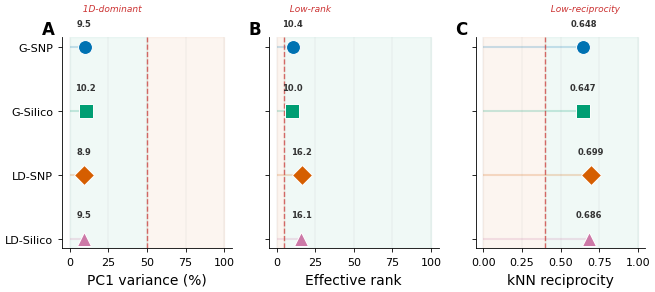
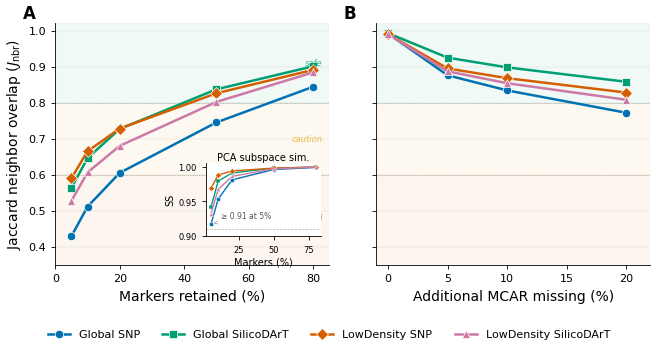
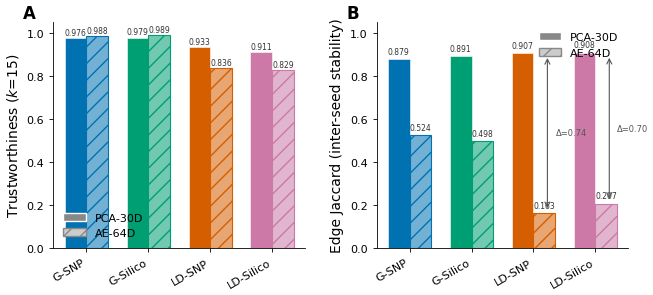
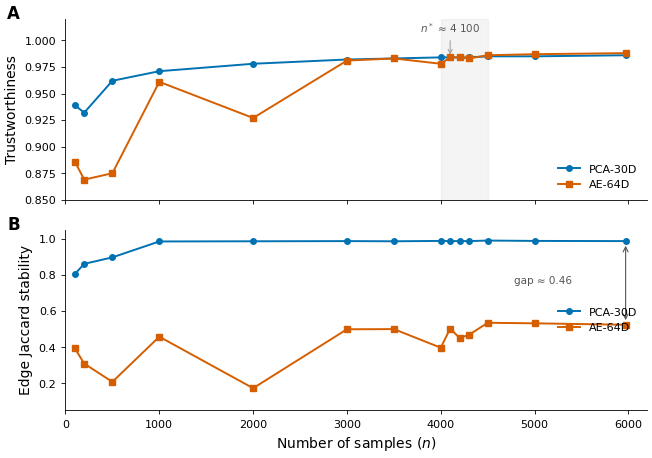
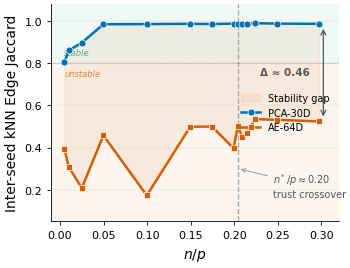

The matplotlib source for these figures, in order:
#!/usr/bin/env python3
"""
generate_poster_figures.py – Poster figure set for GENO-MAP (Frontiers style).

Generates 5 publication-ready data figures:
  Fig 3  — Panel geometry diagnostics (dot-plot, 3 metrics × 4 panels)
  Fig 4  — Robustness curves HERO (marker subsampling + missing injection + SS inset)
  Fig 5  — UMAP diversity scatter (2×2 grid, 4 panels)
  Fig 6  — PCA vs AE quality–stability trade-off (grouped bars)
  Fig 10 — Stability frontier (trust crossover + stability gap)

Style: Frontiers in Plant Science / Genetics
  • Arial / DejaVu Sans, min 8 pt
  • 300 DPI, colour-blind-safe Okabe-Ito palette
  • White bg, left+bottom spines only
  • Panel labels: bold (A), (B), … top-left

Usage:
    python3 scripts/generate_poster_figures.py [--outdir docs/figures/poster]
"""
from __future__ import annotations

import argparse
import json
from pathlib import Path

import matplotlib
matplotlib.use("Agg")
import matplotlib.pyplot as plt
import matplotlib.ticker as mticker
import numpy as np

# ── Frontiers house style ───────────────────────────────────────────
DPI = 300
SINGLE_COL_MM = 85
DOUBLE_COL_MM = 170
MM = 1 / 25.4  # mm → inch

# Okabe-Ito colour-blind-safe palette
C = {
    "global_snp":    "#0072B2",   # blue
    "global_silico": "#009E73",   # teal
    "ld_snp":        "#D55E00",   # vermilion
    "ld_silico":     "#CC79A7",   # rose
    "pca":           "#0072B2",
    "ae":            "#D55E00",
}

DATASET_ORDER = ["global_snp", "global_silico", "ld_snp", "ld_silico"]
DS_SHORT = ["G-SNP", "G-Silico", "LD-SNP", "LD-Silico"]
DS_LABEL = {
    "global_snp":    "Global SNP",
    "global_silico": "Global SilicoDArT",
    "ld_snp":        "LowDensity SNP",
    "ld_silico":     "LowDensity SilicoDArT",
}


def _style():
    """Set Frontiers-compatible rcParams."""
    plt.rcParams.update({
        "font.family":       "sans-serif",
        "font.sans-serif":   ["Arial", "DejaVu Sans"],
        "font.size":         9,
        "axes.titlesize":    10,
        "axes.labelsize":    10,
        "xtick.labelsize":   8,
        "ytick.labelsize":   8,
        "legend.fontsize":   8,
        "figure.dpi":        DPI,
        "savefig.dpi":       DPI,
        "savefig.bbox":      "tight",
        "savefig.pad_inches": 0.05,
        "axes.spines.top":   False,
        "axes.spines.right": False,
        "axes.linewidth":    0.6,
        "xtick.major.width": 0.6,
        "ytick.major.width": 0.6,
        "xtick.major.size":  3,
        "ytick.major.size":  3,
        "lines.linewidth":   1.4,
        "lines.markersize":  5,
        "legend.frameon":    False,
        "figure.facecolor":  "white",
        "axes.facecolor":    "white",
    })


def _lbl(ax, s, x=-0.12, y=1.08):
    """Bold panel label (A), (B), …"""
    ax.text(x, y, s, transform=ax.transAxes,
            fontsize=12, fontweight="bold", va="top", ha="left")


# ════════════════════════════════════════════════════════════════════
# DATA (hardcoded from experiments/ to avoid runtime JSON dependency)
# ════════════════════════════════════════════════════════════════════

# -- Fig 3: geometry diagnostics --
DIAG = {  # (PC1%, eff_rank, reciprocity)
    "global_snp":    (9.49,  10.4, 0.648),
    "global_silico": (10.20, 10.0, 0.647),
    "ld_snp":        (8.87,  16.2, 0.699),
    "ld_silico":     (9.46,  16.1, 0.686),
}

# -- Fig 4: robustness --
MK_F = [0.05, 0.10, 0.20, 0.50, 0.80]
MK_J = {
    "global_snp":    [0.429, 0.511, 0.605, 0.745, 0.844],
    "global_silico": [0.563, 0.646, 0.727, 0.837, 0.901],
    "ld_snp":        [0.590, 0.665, 0.728, 0.826, 0.891],
    "ld_silico":     [0.527, 0.606, 0.680, 0.802, 0.884],
}
MK_SS = {
    "global_snp":    [0.917, 0.953, 0.981, 0.996, 0.999],
    "global_silico": [0.942, 0.979, 0.991, 0.998, 0.9995],
    "ld_snp":        [0.969, 0.988, 0.994, 0.998, 0.9996],
    "ld_silico":     [0.932, 0.967, 0.986, 0.997, 0.9994],
}
MS_R = [0.00, 0.05, 0.10, 0.20]
MS_J = {
    "global_snp":    [0.992, 0.876, 0.834, 0.772],
    "global_silico": [0.993, 0.925, 0.898, 0.858],
    "ld_snp":        [0.990, 0.895, 0.868, 0.828],
    "ld_silico":     [0.990, 0.887, 0.854, 0.808],
}

# -- Fig 6: PCA vs AE --
TRUST = {  # (PCA, AE-v1)
    "global_snp":    (0.976, 0.988),
    "global_silico": (0.979, 0.989),
    "ld_snp":        (0.933, 0.836),
    "ld_silico":     (0.911, 0.829),
}
STAB = {  # (PCA, AE-v1) edge Jaccard
    "global_snp":    (0.879, 0.524),
    "global_silico": (0.891, 0.498),
    "ld_snp":        (0.907, 0.163),
    "ld_silico":     (0.908, 0.207),
}

# -- Fig 10: frontier (global_snp) --
FR_N   = [100, 200, 500, 1000, 2000, 3000, 3500, 4000,
          4100, 4200, 4300, 4500, 5000, 5970]
FR_PT  = [.939, .932, .962, .971, .978, .982, .983, .984,
          .984, .984, .984, .985, .985, .986]
FR_AT  = [.886, .869, .875, .961, .927, .981, .983, .978,
          .984, .984, .983, .986, .987, .988]
FR_PS  = [.805, .861, .897, .985, .986, .987, .986, .988,
          .987, .987, .987, .990, .988, .987]
FR_AS  = [.394, .309, .208, .458, .173, .499, .500, .397,
          .503, .451, .468, .535, .532, .524]


# ════════════════════════════════════════════════════════════════════
# FIGURES
# ════════════════════════════════════════════════════════════════════

# QA flag thresholds (from panel_diagnostics.py)
THRESH = {
    "PC1 variance (%)": {"val": 50, "label": "1D-dominant", "side": "right"},
    "Effective rank":   {"val": 5,  "label": "Low-rank",    "side": "left"},
    "kNN reciprocity":  {"val": 0.40, "label": "Low-reciprocity", "side": "left"},
}


def fig3_geometry(out: Path):
    """Dot-plot: 3 geometry metrics × 4 panels + QA threshold lines.

    Poster improvements:
    - Distinct marker shapes per panel (consistent with fig4)
    - Larger markers with numeric value annotations
    - "Safe" zone shading (green) vs "alert" zone (red tint)
    - Horizontal connecting lines for visual grouping
    - Panel labels on every subplot for standalone readability
    """
    MARKERS = ["o", "s", "D", "^"]  # same as fig4
    MS = 10  # larger for poster distance

    metrics = ["PC1 variance (%)", "Effective rank", "kNN reciprocity"]
    data = np.array([DIAG[d] for d in DATASET_ORDER])

    fig, axes = plt.subplots(1, 3,
                             figsize=(DOUBLE_COL_MM * MM, 80 * MM))
    colors = [C[d] for d in DATASET_ORDER]

    for j, (ax, m) in enumerate(zip(axes, metrics)):
        y = np.arange(4)
        t = THRESH[m]

        # Safe / alert zone shading
        if t["side"] == "right":
            # Values BELOW threshold are safe (PC1 < 50%)
            ax.axvspan(ax.get_xlim()[0] if j == 0 else 0, t["val"],
                       color="#009E73", alpha=0.06, zorder=0)
            ax.axvspan(t["val"], 100,
                       color="#D55E00", alpha=0.06, zorder=0)
        else:
            # Values ABOVE threshold are safe (eff_rank > 5, recip > 0.40)
            ax.axvspan(t["val"], 100 if j == 1 else 1.0,
                       color="#009E73", alpha=0.06, zorder=0)
            ax.axvspan(0, t["val"],
                       color="#D55E00", alpha=0.06, zorder=0)

        # Horizontal connecting lines (subtle)
        for i in range(4):
            ax.hlines(y[i], 0, data[i, j], color=colors[i],
                      alpha=0.2, lw=1.5, zorder=1)

        # Markers
        for i in range(4):
            ax.plot(data[i, j], y[i], marker=MARKERS[i], color=colors[i],
                    markersize=MS, zorder=3,
                    markeredgecolor="white", markeredgewidth=0.7)
            # Value annotation
            fmt = f"{data[i,j]:.1f}" if j < 2 else f"{data[i,j]:.3f}"
            ax.text(data[i, j], y[i] - 0.30, fmt,
                    fontsize=6, ha="center", va="bottom", color="#333",
                    fontweight="bold")

        ax.set_yticks(y)
        ax.set_yticklabels(DS_SHORT if j == 0 else [])
        ax.set_xlabel(m)
        ax.invert_yaxis()
        ax.grid(axis="x", lw=0.3, alpha=0.4)
        ax.set_axisbelow(True)
        _lbl(ax, chr(65 + j))

        # QA threshold reference line
        ax.axvline(t["val"], ls="--", lw=1.0, color="#CC3333", alpha=0.7,
                   zorder=2)
        txt_ha = "right" if t["side"] == "right" else "left"
        ax.text(t["val"], -0.6, f"  {t['label']}  ", fontsize=6.5,
                color="#CC3333", ha=txt_ha, va="center", style="italic")

    fig.tight_layout(w_pad=1.2)
    fig.savefig(out / "fig3_panel_geometry.png")
    fig.savefig(out / "fig3_panel_geometry.pdf")
    plt.close(fig)
    print(f"  ✓ fig3_panel_geometry")


def fig4_robustness(out: Path):
    """HERO: marker subsampling + missing injection + SS inset.

    Improvements for poster readability:
    - Distinct marker shapes per panel (visible from 1–2 m)
    - Semantic background zones (safe / caution / degraded)
    - Key threshold annotations
    - Heavier lines and larger markers
    """
    MARKERS = ["o", "s", "D", "^"]  # per panel
    MS = 6  # marker size for main curves

    fig, (ax1, ax2) = plt.subplots(
        1, 2, figsize=(DOUBLE_COL_MM * MM, 90 * MM), sharey=True)

    # ── Semantic zones (both panels) ──
    for ax in (ax1, ax2):
        ax.axhspan(0.80, 1.02, color="#009E73", alpha=0.06, zorder=0)   # safe
        ax.axhspan(0.60, 0.80, color="#E69F00", alpha=0.06, zorder=0)   # caution
        ax.axhspan(0.00, 0.60, color="#D55E00", alpha=0.06, zorder=0)   # degraded
        ax.axhline(0.80, ls=":", lw=0.5, color="#999", zorder=0)
        ax.axhline(0.60, ls=":", lw=0.5, color="#999", zorder=0)

    # (A) Marker subsampling
    fracs = [f * 100 for f in MK_F]
    for i, ds in enumerate(DATASET_ORDER):
        ax1.plot(fracs, MK_J[ds],
                 marker=MARKERS[i], color=C[ds], label=DS_LABEL[ds],
                 ms=MS, lw=1.8, markeredgecolor="white", markeredgewidth=0.5)
    ax1.set_xlabel("Markers retained (%)")
    ax1.set_ylabel("Jaccard neighbor overlap ($J_{\\mathrm{nbr}}$)")
    ax1.set_ylim(0.35, 1.02)
    ax1.set_xlim(0, 85)
    ax1.xaxis.set_major_locator(mticker.MultipleLocator(20))
    ax1.grid(axis="y", lw=0.3, alpha=0.4)
    _lbl(ax1, "A")

    # Zone labels (right edge of panel A)
    ax1.text(83, 0.91, "safe", fontsize=6, color="#009E73",
             ha="right", va="center", fontstyle="italic", alpha=0.7)
    ax1.text(83, 0.70, "caution", fontsize=6, color="#E69F00",
             ha="right", va="center", fontstyle="italic", alpha=0.7)
    ax1.text(83, 0.48, "degraded", fontsize=6, color="#D55E00",
             ha="right", va="center", fontstyle="italic", alpha=0.7)

    # SS inset (repositioned to avoid data overlap)
    ins = ax1.inset_axes([0.55, 0.12, 0.42, 0.30])
    for i, ds in enumerate(DATASET_ORDER):
        ins.plot([f * 100 for f in MK_F], MK_SS[ds],
                 marker=MARKERS[i], color=C[ds], markersize=3, lw=1.0,
                 markeredgecolor="white", markeredgewidth=0.3)
    ins.set_ylabel("SS", fontsize=7, labelpad=2)
    ins.set_xlabel("Markers (%)", fontsize=7, labelpad=2)
    ins.set_ylim(0.90, 1.005)
    ins.tick_params(labelsize=6)
    ins.axhline(0.91, ls="--", lw=0.5, color="grey", alpha=0.6)
    ins.set_title("PCA subspace sim.", fontsize=7, pad=2)
    for sp in ["top", "right"]:
        ins.spines[sp].set_visible(False)
    # Annotation: "≥ 0.91 even at 5%"
    ins.annotate("≥ 0.91 at 5%", xy=(5, 0.917), xytext=(30, 0.925),
                 fontsize=5.5, color="#555", ha="center",
                 arrowprops=dict(arrowstyle="->", color="#999", lw=0.5))

    # (B) Missing injection
    rates = [r * 100 for r in MS_R]
    for i, ds in enumerate(DATASET_ORDER):
        ax2.plot(rates, MS_J[ds],
                 marker=MARKERS[i], color=C[ds], label=DS_LABEL[ds],
                 ms=MS, lw=1.8, markeredgecolor="white", markeredgewidth=0.5)
    ax2.set_xlabel("Additional MCAR missing (%)")
    ax2.set_xlim(-1, 22)
    ax2.xaxis.set_major_locator(mticker.MultipleLocator(5))
    ax2.grid(axis="y", lw=0.3, alpha=0.4)
    _lbl(ax2, "B")

    # Shared legend
    h, l = ax1.get_legend_handles_labels()
    fig.legend(h, l, loc="lower center", ncol=4,
               bbox_to_anchor=(0.5, -0.02), fontsize=8, frameon=False)

    fig.tight_layout(rect=[0, 0.07, 1, 1], w_pad=1.5)
    fig.savefig(out / "fig4_robustness_hero.png")
    fig.savefig(out / "fig4_robustness_hero.pdf")
    plt.close(fig)
    print(f"  ✓ fig4_robustness_hero")


def fig6_pca_vs_ae(out: Path):
    """Grouped bars: trust + stability, PCA vs AE, per-panel colours."""
    fig, (ax1, ax2) = plt.subplots(
        1, 2, figsize=(DOUBLE_COL_MM * MM, 80 * MM))

    x = np.arange(4)
    w = 0.35
    panel_colors = [C[d] for d in DATASET_ORDER]
    # Lighter tint for AE bars (alpha blend with white)
    def _light(hex_c, t=0.45):
        r, g, b = int(hex_c[1:3], 16), int(hex_c[3:5], 16), int(hex_c[5:7], 16)
        r2 = int(r + (255 - r) * t)
        g2 = int(g + (255 - g) * t)
        b2 = int(b + (255 - b) * t)
        return f"#{r2:02x}{g2:02x}{b2:02x}"
    ae_colors = [_light(c) for c in panel_colors]

    # (A) Trustworthiness
    pt = [TRUST[d][0] for d in DATASET_ORDER]
    at = [TRUST[d][1] for d in DATASET_ORDER]
    pca_bars_a = ax1.bar(x - w / 2, pt, w, color=panel_colors,
                         edgecolor="white", linewidth=0.4, label="PCA-30D")
    ae_bars_a = ax1.bar(x + w / 2, at, w, color=ae_colors,
                        edgecolor=[c for c in panel_colors], linewidth=0.8,
                        hatch="//", label="AE-64D")
    ax1.set_ylabel("Trustworthiness ($k$=15)")
    ax1.set_xticks(x)
    ax1.set_xticklabels(DS_SHORT, rotation=30, ha="right")
    ax1.set_ylim(0, 1.05)
    ax1.yaxis.set_major_locator(mticker.MultipleLocator(0.2))
    # Custom legend: solid = PCA, hatched = AE
    from matplotlib.patches import Patch
    ax1.legend(handles=[Patch(facecolor="#888", edgecolor="white", label="PCA-30D"),
                        Patch(facecolor="#ccc", edgecolor="#888", hatch="//", label="AE-64D")],
               loc="lower left", fontsize=8)
    _lbl(ax1, "A")

    # Bar-top numeric values
    for i in range(4):
        ax1.text(x[i] - w / 2, pt[i] + 0.004, f"{pt[i]:.3f}",
                 ha="center", va="bottom", fontsize=5.5, color="#333")
        ax1.text(x[i] + w / 2, at[i] + 0.004, f"{at[i]:.3f}",
                 ha="center", va="bottom", fontsize=5.5, color="#333")

    # (B) Stability
    ps = [STAB[d][0] for d in DATASET_ORDER]
    ae_s = [STAB[d][1] for d in DATASET_ORDER]
    ax2.bar(x - w / 2, ps, w, color=panel_colors,
            edgecolor="white", linewidth=0.4, label="PCA-30D")
    ax2.bar(x + w / 2, ae_s, w, color=ae_colors,
            edgecolor=[c for c in panel_colors], linewidth=0.8,
            hatch="//", label="AE-64D")
    ax2.set_ylabel("Edge Jaccard (inter-seed stability)")
    ax2.set_xticks(x)
    ax2.set_xticklabels(DS_SHORT, rotation=30, ha="right")
    ax2.set_ylim(0.0, 1.05)
    ax2.yaxis.set_major_locator(mticker.MultipleLocator(0.2))
    ax2.legend(handles=[Patch(facecolor="#888", edgecolor="white", label="PCA-30D"),
                        Patch(facecolor="#ccc", edgecolor="#888", hatch="//", label="AE-64D")],
               loc="upper right", fontsize=8)
    _lbl(ax2, "B")

    # Bar-top numeric values (panel B)
    for i in range(4):
        ax2.text(x[i] - w / 2, ps[i] + 0.015, f"{ps[i]:.3f}",
                 ha="center", va="bottom", fontsize=5.5, color="#333")
        ax2.text(x[i] + w / 2, ae_s[i] + 0.015, f"{ae_s[i]:.3f}",
                 ha="center", va="bottom", fontsize=5.5, color="#333")

    # Gap annotations (LD panels) — offset further right
    for i in [2, 3]:
        gap = ps[i] - ae_s[i]
        mid = (ps[i] + ae_s[i]) / 2
        ax2.annotate("", xy=(x[i] + w / 2 + 0.05, ae_s[i] + 0.01),
                     xytext=(x[i] + w / 2 + 0.05, ps[i] - 0.01),
                     arrowprops=dict(arrowstyle="<->", color="#555", lw=0.8))
        ax2.text(x[i] + w / 2 + 0.18, mid,
                 f"Δ={gap:.2f}", fontsize=6, color="#555", va="center")

    fig.tight_layout(w_pad=2.0)
    fig.savefig(out / "fig6_pca_vs_ae.png")
    fig.savefig(out / "fig6_pca_vs_ae.pdf")
    plt.close(fig)
    print(f"  ✓ fig6_pca_vs_ae")


def fig10_frontier(out: Path):
    """Trust crossover + stability gap (global_snp subsample frontier)."""
    fig, (ax1, ax2) = plt.subplots(
        2, 1, figsize=(DOUBLE_COL_MM * MM, 120 * MM), sharex=True)
    n = np.array(FR_N)

    # (A) Trustworthiness
    ax1.plot(n, FR_PT, "o-", color=C["pca"], label="PCA-30D", ms=4)
    ax1.plot(n, FR_AT, "s-", color=C["ae"],  label="AE-64D",  ms=4)
    ax1.axvspan(4000, 4500, alpha=0.10, color="#999", zorder=0)
    ax1.annotate("$n^*$ ≈ 4 100", xy=(4100, 0.984),
                 xytext=(4100, 1.005), fontsize=7.5,
                 ha="center", va="bottom", color="#555",
                 arrowprops=dict(arrowstyle="->", color="#999", lw=0.7))
    ax1.set_ylabel("Trustworthiness")
    ax1.set_ylim(0.85, 1.02)
    ax1.legend(loc="lower right", fontsize=8)
    _lbl(ax1, "A", x=-0.10)

    # (B) Stability
    ax2.plot(n, FR_PS, "o-", color=C["pca"], label="PCA-30D", ms=4)
    ax2.plot(n, FR_AS, "s-", color=C["ae"],  label="AE-64D",  ms=4)
    ax2.annotate("", xy=(5970, FR_AS[-1] + 0.01),
                 xytext=(5970, FR_PS[-1] - 0.01),
                 arrowprops=dict(arrowstyle="<->", color="#555", lw=0.8))
    ax2.text(5400, 0.75, "gap ≈ 0.46", fontsize=7.5, color="#555", ha="right")
    ax2.set_xlabel("Number of samples ($n$)")
    ax2.set_ylabel("Edge Jaccard stability")
    ax2.set_ylim(0.05, 1.05)
    ax2.legend(loc="center right", fontsize=8)
    _lbl(ax2, "B", x=-0.10)
    ax2.xaxis.set_major_locator(mticker.MultipleLocator(1000))
    ax2.set_xlim(0, 6200)

    fig.tight_layout(h_pad=0.8)
    fig.savefig(out / "fig10_stability_frontier.png")
    fig.savefig(out / "fig10_stability_frontier.pdf")
    plt.close(fig)
    print(f"  ✓ fig10_stability_frontier")


def fig_stability_regime(out: Path):
    """Stability frontier vs n/p — single-panel conceptual figure.

    Poster improvements (consistent with fig3/fig4/fig6):
    - Distinct marker shapes (o=PCA, s=AE) with larger size
    - Semantic zones: stable (green) / unstable (red)
    - Heavier lines, white marker edges
    - Shaded region between curves showing the persistent gap
    - Trust crossover marker with cleaner annotation
    """
    p = 20_069  # Global SNP marker count
    n = np.array(FR_N, dtype=float)
    np_ratio = n / p

    fig, ax = plt.subplots(figsize=(SINGLE_COL_MM * 1.1 * MM,
                                    SINGLE_COL_MM * 0.85 * MM))

    # ── Semantic zones ──
    ax.axhspan(0.80, 1.10, color="#009E73", alpha=0.06, zorder=0)   # stable
    ax.axhspan(0.00, 0.80, color="#D55E00", alpha=0.06, zorder=0)   # unstable
    ax.axhline(0.80, ls=":", lw=0.5, color="#999", zorder=0)
    ax.text(0.005, 0.83, "stable", fontsize=6, color="#009E73",
            fontstyle="italic", alpha=0.7, va="bottom")
    ax.text(0.005, 0.77, "unstable", fontsize=6, color="#D55E00",
            fontstyle="italic", alpha=0.7, va="top")

    # ── Shaded gap between PCA and AE ──
    ax.fill_between(np_ratio, FR_AS, FR_PS,
                    color="#D55E00", alpha=0.08, zorder=1,
                    label="Stability gap")

    # ── PCA: nearly flat high line ──
    ax.plot(np_ratio, FR_PS, "o-", color=C["pca"], label="PCA-30D",
            ms=5, lw=1.8, zorder=3,
            markeredgecolor="white", markeredgewidth=0.5)
    # ── AE: growing but always below ──
    ax.plot(np_ratio, FR_AS, "s-", color=C["ae"], label="AE-64D",
            ms=5, lw=1.8, zorder=3,
            markeredgecolor="white", markeredgewidth=0.5)

    # ── Trust crossover vertical line at n*/p ≈ 0.20 ──
    n_star_ratio = 4100 / p  # ≈ 0.204
    ax.axvline(n_star_ratio, ls="--", lw=1.0, color="#888", alpha=0.7,
               zorder=2)
    ax.annotate(f"$n^*/p \\approx {n_star_ratio:.2f}$\ntrust crossover",
                xy=(n_star_ratio, 0.30), xytext=(n_star_ratio + 0.04, 0.22),
                fontsize=7, color="#555", ha="left", va="center",
                arrowprops=dict(arrowstyle="->", color="#999", lw=0.7))

    # ── Stability gap annotation at max n/p ──
    max_np = np_ratio[-1]
    gap = FR_PS[-1] - FR_AS[-1]
    mid_y = (FR_PS[-1] + FR_AS[-1]) / 2
    ax.annotate("", xy=(max_np + 0.005, FR_AS[-1] + 0.01),
                xytext=(max_np + 0.005, FR_PS[-1] - 0.01),
                arrowprops=dict(arrowstyle="<->", color="#555", lw=0.9))
    ax.text(max_np - 0.01, mid_y,
            f"Δ ≈ {gap:.2f}", fontsize=7.5, color="#555",
            ha="right", va="center", fontweight="bold")

    ax.set_xlabel("$n / p$")
    ax.set_ylabel("Inter-seed kNN Edge Jaccard")
    ax.set_ylim(0.05, 1.08)
    ax.set_xlim(-0.01, 0.32)
    ax.legend(loc="center right", fontsize=7, framealpha=0.9)
    ax.xaxis.set_major_locator(mticker.MultipleLocator(0.05))
    ax.yaxis.set_major_locator(mticker.MultipleLocator(0.2))
    ax.grid(axis="y", lw=0.3, alpha=0.4)

    fig.tight_layout()
    fig.savefig(out / "fig_stability_regime.png")
    fig.savefig(out / "fig_stability_regime.pdf")
    plt.close(fig)
    print(f"  ✓ fig_stability_regime")


# ════════════════════════════════════════════════════════════════════

# Node JSON paths (poster-v2 run, seed 42)
NODE_FILES = {
    "global_snp":    "experiments/global_snp/poster-v2/seed42_global_snp_nodes.json",
    "global_silico": "experiments/global_silico/poster-v2/seed42_global_silico_nodes.json",
    "ld_snp":        "experiments/lowdensity_snp/poster-v2/seed42_lowdensity_snp_nodes.json",
    "ld_silico":     "experiments/lowdensity_silico/poster-v2/seed42_lowdensity_silico_nodes.json",
}


def fig5_umap_scatter(out: Path):
    """2×2 UMAP diversity scatter — one panel per dataset."""
    fig, axes = plt.subplots(
        2, 2, figsize=(DOUBLE_COL_MM * MM, 130 * MM))
    axes = axes.ravel()

    panel_colors = [C[d] for d in DATASET_ORDER]
    n_samples = {"global_snp": 5970, "global_silico": 5970,
                 "ld_snp": 630, "ld_silico": 635}
    panel_titles = {
        "global_snp":    "Global SNP",
        "global_silico": "Global SilicoDArT",
        "ld_snp":        "LowDensity SNP",
        "ld_silico":     "LowDensity SilicoDArT",
    }

    for i, ds in enumerate(DATASET_ORDER):
        ax = axes[i]
        fpath = Path(NODE_FILES[ds])
        if not fpath.exists():
            ax.text(0.5, 0.5, "[data not found]",
                    transform=ax.transAxes, ha="center", va="center",
                    fontsize=10, color="#999")
            _lbl(ax, chr(65 + i))
            continue

        nodes = json.load(open(fpath))
        coords = np.array([n["embedding"] for n in nodes])
        x, y = coords[:, 0], coords[:, 1]

        ax.scatter(x, y, s=1.5, alpha=0.45, color=panel_colors[i],
                   edgecolors="none", rasterized=True)

        # Remove numeric ticks (UMAP coords are not interpretable)
        ax.set_xticks([])
        ax.set_yticks([])
        ax.set_xlabel("UMAP-1", fontsize=8)
        ax.set_ylabel("UMAP-2", fontsize=8)

        # Panel info
        title = f"{panel_titles[ds]}  ($n$ = {n_samples[ds]:,})"
        ax.set_title(title, fontsize=9, pad=4)
        _lbl(ax, chr(65 + i))

    fig.tight_layout(w_pad=1.5, h_pad=2.0)
    fig.savefig(out / "fig5_umap_scatter.png")
    fig.savefig(out / "fig5_umap_scatter.pdf")
    plt.close(fig)
    print(f"  ✓ fig5_umap_scatter")


def fig5_umap_single(out: Path):
    """Single-panel UMAP scatter (Global SNP) — A1 poster inset version."""
    fpath = Path(NODE_FILES["global_snp"])
    if not fpath.exists():
        print("  ⚠ fig5_umap_single skipped (data not found)")
        return

    nodes = json.load(open(fpath))
    coords = np.array([n["embedding"] for n in nodes])
    x, y = coords[:, 0], coords[:, 1]

    fig, ax = plt.subplots(
        figsize=(SINGLE_COL_MM * MM, SINGLE_COL_MM * MM))

    ax.scatter(x, y, s=1.2, alpha=0.40, color=C["global_snp"],
               edgecolors="none", rasterized=True)
    ax.set_xticks([])
    ax.set_yticks([])
    ax.set_xlabel("UMAP-1", fontsize=8)
    ax.set_ylabel("UMAP-2", fontsize=8)
    ax.set_title("Global SNP  ($n$ = 5,970)", fontsize=9, pad=4)

    fig.tight_layout()
    fig.savefig(out / "fig5_umap_single.png")
    fig.savefig(out / "fig5_umap_single.pdf")
    plt.close(fig)
    print(f"  ✓ fig5_umap_single")


def main():
    ap = argparse.ArgumentParser(
        description="Generate poster figures (Frontiers style)")
    ap.add_argument("--outdir", default="docs/figures/poster",
                    help="Output directory (default: docs/figures/poster)")
    args = ap.parse_args()

    out = Path(args.outdir)
    out.mkdir(parents=True, exist_ok=True)

    _style()

    print("Generating poster figures (Frontiers style) …")
    fig3_geometry(out)
    fig4_robustness(out)
    fig5_umap_scatter(out)
    fig5_umap_single(out)
    fig6_pca_vs_ae(out)
    fig10_frontier(out)
    fig_stability_regime(out)
    print(f"\nDone → {out}/")


if __name__ == "__main__":
    main()
